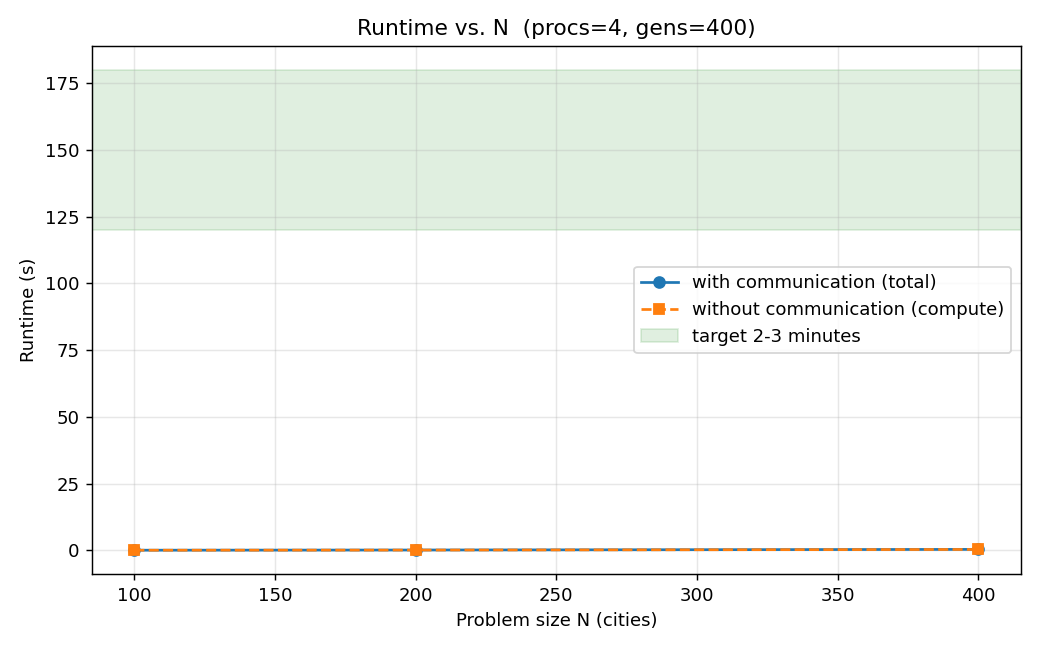

The table this chart was drawn from, first rows:
N, total_s, comm_s, compute_s
100, 0.0798, 0.0076, 0.0722
200, 0.1514, 0.0190, 0.1324
400, 0.3903, 0.0327, 0.3576
